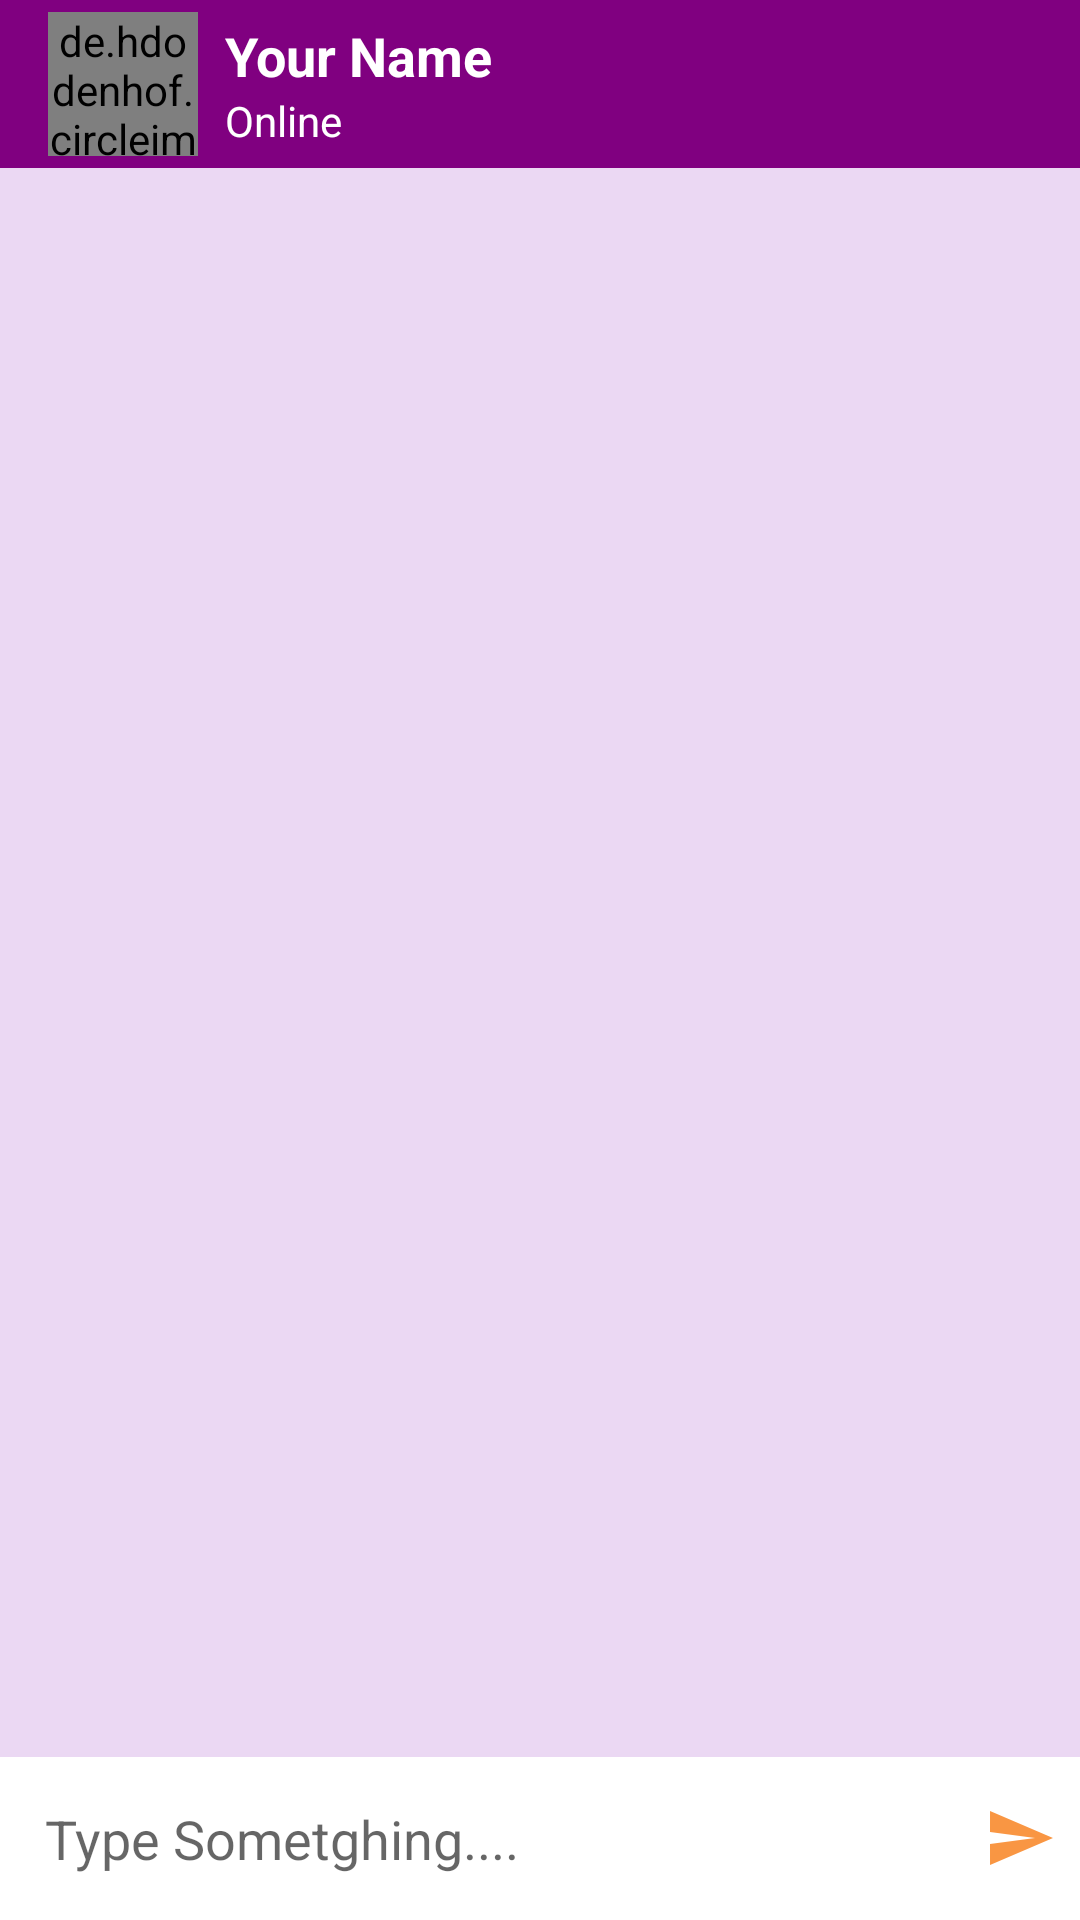

Here is an Android app screen rendered from its layout file. Give the layout XML and the strings, colors and styles it references.
<!-- AndroidManifest.xml: application theme AppTheme -->
<!-- res/layout/activity_chat.xml -->
<?xml version="1.0" encoding="utf-8"?>
<RelativeLayout xmlns:android="http://schemas.android.com/apk/res/android"
	xmlns:app="http://schemas.android.com/apk/res-auto"
	xmlns:tools="http://schemas.android.com/tools"
	android:layout_width="match_parent"
	android:layout_height="match_parent"
	tools:context=".fragments.ChatFragment"
	android:background="#EBD8F3">

	<androidx.appcompat.widget.Toolbar
		android:id="@+id/toolber"
		android:layout_width="match_parent"
		android:layout_height="?android:attr/actionBarSize"
		android:background="@color/colorPrimaryDark"
		android:theme="@style/ThemeOverlay.AppCompat.Dark.ActionBar"
		android:padding="4dp">

		<de.hdodenhof.circleimageview.CircleImageView
			xmlns:app="http://schemas.android.com/apk/res-auto"
			android:id="@+id/profile_image"
			android:layout_width="50dp"
			android:layout_height="48dp"
			app:srcCompat="@drawable/ic_default_face"
			app:civ_border_width="2dp"
			app:civ_border_color="#FF000000"
			/>

		<LinearLayout
			android:layout_width="match_parent"
			android:layout_height="wrap_content"
			android:orientation="vertical"
			android:gravity="center"
			android:layout_marginStart="6dp"
			android:layout_marginLeft="6dp">

			<TextView
				android:id="@+id/username1"
				android:layout_width="match_parent"
				android:layout_height="wrap_content"
				android:text="Your Name"
				android:textColor="#ffffff"
				android:textSize="18sp"
				android:textStyle="bold"
				android:layout_marginStart="6dp"
				/>
			<TextView
				android:id="@+id/onlinestatus"
				android:layout_width="match_parent"
				android:layout_height="wrap_content"
				android:text="Online"
				android:textColor="#ffffff"
				android:textSize="14sp"
				android:layout_marginStart="6dp"
				/>
		</LinearLayout>

	</androidx.appcompat.widget.Toolbar>

	<androidx.recyclerview.widget.RecyclerView
		android:id="@+id/chat_recyclerView"
		android:layout_width="match_parent"
		android:layout_height="match_parent"
		android:layout_above="@+id/aee"
		android:layout_below="@id/toolber" />

	<LinearLayout
		android:id="@+id/aee"
		android:layout_width="match_parent"
		android:layout_height="wrap_content"
		android:orientation="horizontal"
		android:background="@color/white"
		android:layout_alignParentBottom="true"
		android:gravity="center">

		<EditText
			android:id="@+id/messagebox"
			android:layout_weight="1"
			android:layout_width="match_parent"
			android:layout_height="wrap_content"
			android:background="@null"
			android:hint="Type Sometghing...."
			android:padding="15dp"
			android:inputType="textCapSentences|textMultiLine"
			/>

		<ImageButton
			android:id="@+id/sendMessage"
			android:layout_width="40dp"
			android:layout_height="40dp"
			android:background="@null"
			app:srcCompat="@drawable/ic_action_send"/>
	</LinearLayout>


</RelativeLayout>
<!-- resources referenced by this layout -->
<resources>
  <color name="colorPrimaryDark">#800080</color>
  <color name="white">#FFFFFF</color>
  <!-- drawable ic_action_send (drawable-anydpi) -->
  <vector xmlns:android="http://schemas.android.com/apk/res/android"
      android:width="24dp"
      android:height="24dp"
      android:viewportWidth="24"
      android:viewportHeight="24"
      android:tint="@color/colorAccent"
      android:alpha="0.8">
      <path
          android:fillColor="@color/colorPrimaryDark"
          android:pathData="M2.01,21L23,12 2.01,3 2,10l15,2 -15,2z"/>
  </vector>
  <!-- drawable ic_default_face (drawable-anydpi) -->
  <vector xmlns:android="http://schemas.android.com/apk/res/android"
      android:width="24dp"
      android:height="24dp"
      android:viewportWidth="24"
      android:viewportHeight="24"
      android:tint="#F7F7F7"
      android:alpha="0.8">
      <path
          android:fillColor="#D500F9"
          android:pathData="M9,11.75c-0.69,0 -1.25,0.56 -1.25,1.25s0.56,1.25 1.25,1.25 1.25,-0.56 1.25,-1.25 -0.56,-1.25 -1.25,-1.25zM15,11.75c-0.69,0 -1.25,0.56 -1.25,1.25s0.56,1.25 1.25,1.25 1.25,-0.56 1.25,-1.25 -0.56,-1.25 -1.25,-1.25zM12,2C6.48,2 2,6.48 2,12s4.48,10 10,10 10,-4.48 10,-10S17.52,2 12,2zM12,20c-4.41,0 -8,-3.59 -8,-8 0,-0.29 0.02,-0.58 0.05,-0.86 2.36,-1.05 4.23,-2.98 5.21,-5.37C11.07,8.33 14.05,10 17.42,10c0.78,0 1.53,-0.09 2.25,-0.26 0.21,0.71 0.33,1.47 0.33,2.26 0,4.41 -3.59,8 -8,8z"/>
  </vector>
  <style name="AppTheme" parent="Theme.AppCompat.Light.NoActionBar">
  		
  		<item name="colorPrimary">@color/colorPrimary</item>
  		<item name="colorPrimaryDark">@color/colorPrimaryDark</item>
  		<item name="colorAccent">@color/colorAccent</item>
  		<item name="android:windowFullscreen">false</item>
  	</style>
  <color name="colorAccent">#F87C13</color>
  <color name="colorPrimary">#CE01CE</color>
</resources>
